Run: headless pygame with SDL's dummy video driver; simulated clock (each Clock.tick advances the game by its frame time, no real sleeping); random seed 0; keys injected as events and as key.get_pressed() state; mouse plan: one left click at the window centre at the start of phase 2, then a move to the lower-right quarter at the start of phase 3.
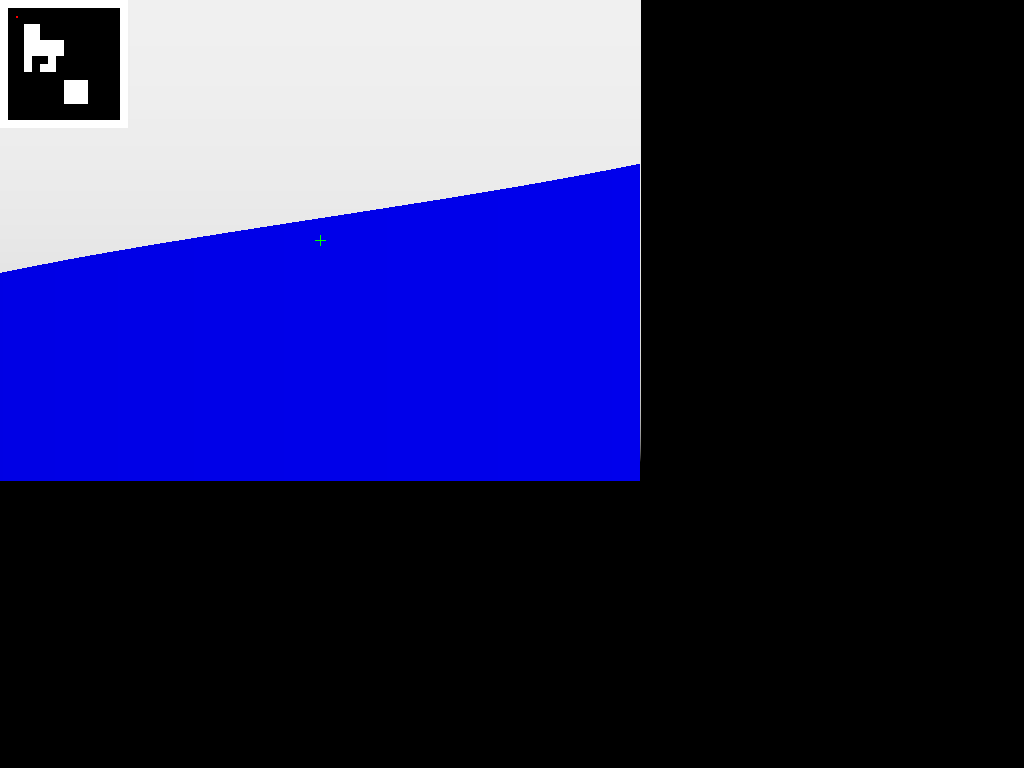
Frame 1 of 4 · flips 1–60 · no input
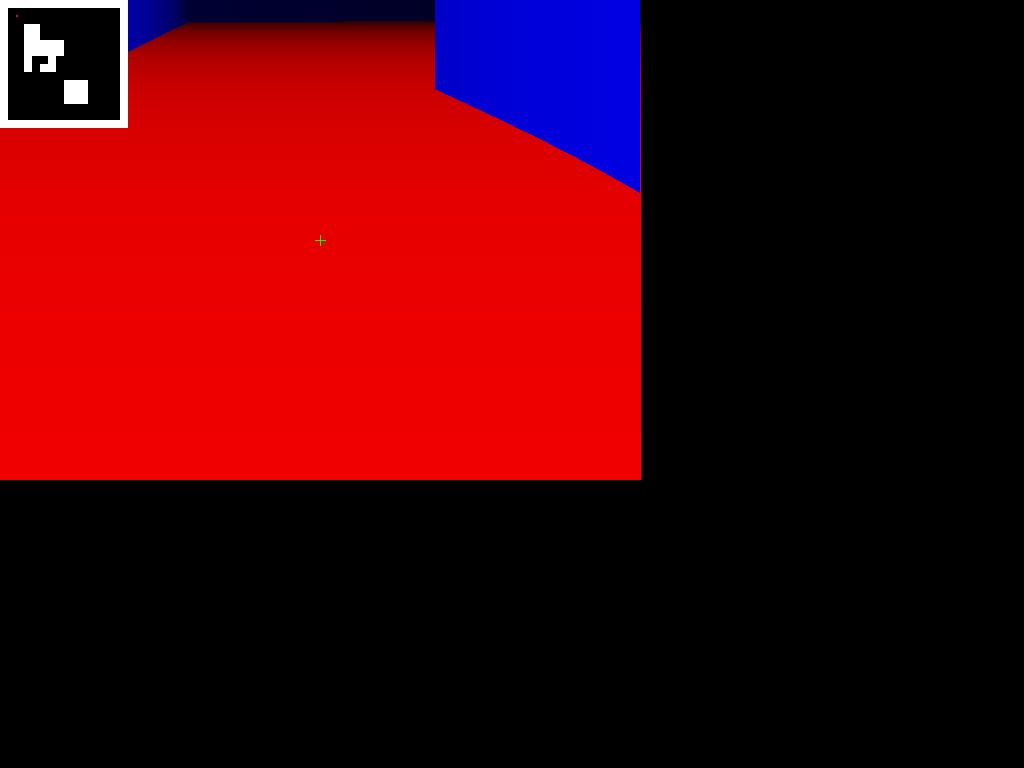
Frame 2 of 4 · flips 61–180 · clicked the window centre · tapped SPACE, RETURN · held RIGHT (→), D
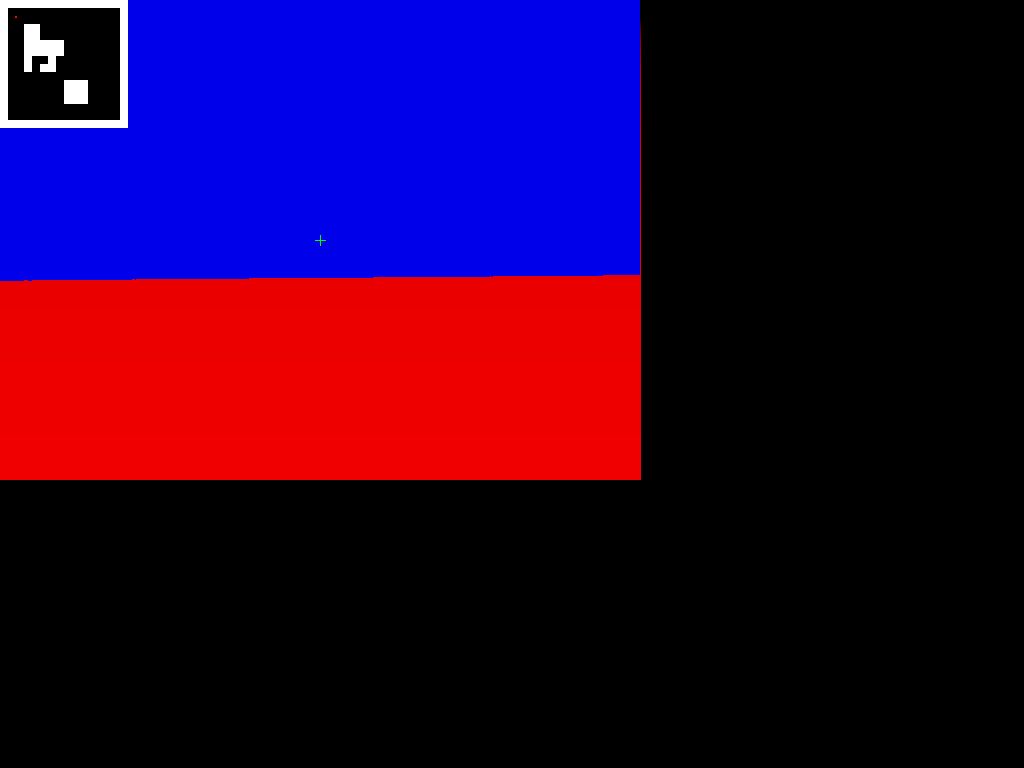
Frame 3 of 4 · flips 181–300 · moved the mouse to the lower-right quarter · held DOWN (↓), S
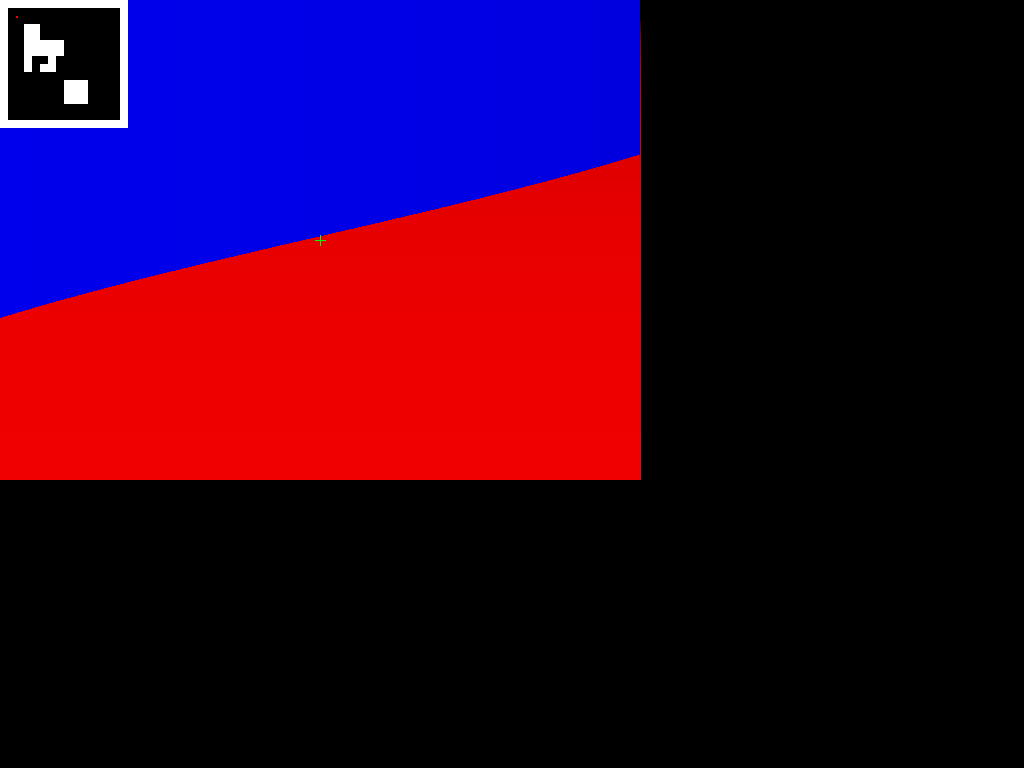
Frame 4 of 4 · flips 301–420 · held LEFT (←), A, UP (↑), W

The pygame program that drew these frames:

import pygame
import math

x, y, z, a, v, vv = 2000, 2000, 500, 0, 25, 0
wp, ap, sp, dp = False, False, False, False
mp, scoped, scoped2 = [False, False, False], False, False
fov = 60

screenHeight = 480
screenWidth = 640
screenDistance = screenWidth / 2 / math.tan(math.radians(fov / 2))
screenAngle = fov / screenWidth
screenCenter = screenHeight // 2
mapHeight = 16
mapWidth = 16
mapSize = 1000
mapRange = 16 * mapSize

pygame.init()

FPS = 60
screen = pygame.display.set_mode((screenWidth, screenHeight), pygame.FULLSCREEN)
pygame.mouse.set_visible(False)
map = ""
map += "################"
map += "#              #"
map += "#              #"
map += "#  ##          #"
map += "#  ##          #"
map += "#  #####       #"
map += "#  #####       #"
map += "#  #  #        #"
map += "#  # ##        #"
map += "#              #"
map += "#       ###    #"
map += "#       ###    #"
map += "#       ###    #"
map += "#              #"
map += "#              #"
map += "################"


def horizontalIntersection(inta):
    if math.sin(math.radians(inta)) == 0:
        return 1000000
    if math.sin(math.radians(inta)) > 0:
        inty = (y // mapSize) * mapSize - 1
        dy = -mapSize
    else:
        inty = (y // mapSize + 1) * mapSize
        dy = mapSize
    intx = int(x + (y - inty) / math.tan(math.radians(inta)))
    dx = -dy / math.tan(math.radians(inta))
    intx_, inty_ = int(intx) // mapSize, int(inty) // mapSize
    if intx_ < 0 or inty_ < 0 or intx_ >= mapWidth or inty_ >= mapHeight:
        return 1000000
    while map[intx_ + inty_ * mapWidth] != '#':
        intx += dx
        inty += dy
        intx_, inty_ = int(intx) // mapSize, int(inty) // mapSize
        if intx_ < 0 or inty_ < 0 or intx_ >= mapWidth or inty_ >= mapHeight:
            return 1000000
    return math.sqrt((intx - x) ** 2 + (inty - y) ** 2)


def verticalIntersection(inta):
    if math.cos(math.radians(inta)) == 0:
        return 1000000
    if math.cos(math.radians(inta)) > 0:
        intx = (x // mapSize + 1) * mapSize
        dx = mapSize
    else:
        intx = (x // mapSize) * mapSize - 1 
        dx = -mapSize
    inty = int(y + (x - intx) * math.tan(math.radians(inta)))
    dy = -dx * math.tan(math.radians(inta))
    intx_, inty_ = int(intx) // mapSize, int(inty) // mapSize
    if intx_ < 0 or inty_ < 0 or intx_ >= mapWidth or inty_ >= mapHeight:
        return 1000000
    while map[intx_ + inty_ * mapWidth] != '#':
        intx += dx
        inty += dy
        intx_, inty_ = int(intx) // mapSize, int(inty) // mapSize
        if intx_ < 0 or inty_ < 0 or intx_ >= mapWidth or inty_ >= mapHeight:
            return 1000000
    return math.sqrt((intx - x) ** 2 + (inty - y) ** 2)


def drawMap(surf):
    for i in range(mapWidth):
        for j in range(mapHeight):
            if map[i + j * mapWidth] == '#':
                pygame.draw.rect(surf, (255, 255, 255), (i * 8, j * 8, 8, 8))
            else:
                pygame.draw.rect(surf, (0, 0, 0), (i * 8, j * 8, 8, 8))
    pygame.draw.rect(surf, (255, 0, 0), (int(x) // (mapSize / 8), int(y) // (mapSize / 8), 2, 2))


def updateScreen(surf):
    intAngle = a - fov / 2
    surf.fill((0, 0, 0))
    for j in range(screenCenter):
        ceil = (mapSize - z) * screenDistance / abs(j - screenCenter)
        pygame.draw.line(
            surf,
            (
                max(0, int(250 * (1 - 1 / mapRange * ceil))),
                max(0, int(250 * (1 - 1 / mapRange * ceil))),
                max(0, int(250 * (1 - 1 / mapRange * ceil))),
            ),
            (0, j),
            (screenWidth, j)
        )
    for j in range(screenCenter + 1, screenHeight):
        floor = z * screenDistance / abs(j - screenCenter)
        pygame.draw.line(
            surf,
            (
                max(0, int(250 * (1 - 1 / mapRange * floor))),
                0,
                0,
            ),
            (0, j),
            (screenWidth, j)
        )
    for i in range(screenWidth):
        hIntersection = horizontalIntersection(intAngle)
        vIntersection = verticalIntersection(intAngle)
        dist = min(hIntersection, vIntersection) * math.cos(math.radians(intAngle - a))
        heig = mapSize / dist * screenDistance
        pygame.draw.line(
            surf,
            (
                0,
                0,
                max(0, int(250 * (1 - 1 / mapRange * dist))),
            ),
            (screenWidth - i - 1, max(0, 2 * screenCenter - heig) / 2),
            (screenWidth - i - 1, min(screenHeight * 2, 2 * screenCenter + heig) / 2)
        )
        intAngle += screenAngle 
    drawMap(surf)
    pygame.draw.line(surf, (0, 255, 0), (screenWidth // 2, screenHeight // 2 - 5), (screenWidth // 2, screenHeight // 2 + 5))
    pygame.draw.line(surf, (0, 255, 0), (screenWidth // 2 - 5, screenHeight // 2), (screenWidth // 2 + 5, screenHeight // 2))


pygame.display.update()
clock = pygame.time.Clock()
finished = False

while not finished:
    updateScreen(screen)
    pygame.mouse.set_pos([screenWidth // 2, screenHeight // 2])
    clock.tick(FPS)
    for event in pygame.event.get():
        if event.type == pygame.QUIT:
            finished = True
        if event.type == pygame.KEYDOWN:
            if event.key == pygame.K_w:
                wp = True
            if event.key == pygame.K_s:
                sp = True
            if event.key == pygame.K_a:
                ap = True
            if event.key == pygame.K_d:
                dp = True
            if event.key == pygame.K_LCTRL:
                z = 200
                screenCenter -= screenHeight // 10
            if event.key == pygame.K_SPACE:
                if vv == 0:
                    vv = 10
            if event.key == pygame.K_ESCAPE:
                finished = True
        if event.type == pygame.KEYUP:
            if event.key == pygame.K_w:
                wp = False
            if event.key == pygame.K_s:
                sp = False
            if event.key == pygame.K_a:
                ap = False
            if event.key == pygame.K_d:
                dp = False
            if event.key == pygame.K_LCTRL:
                z = 500
                screenCenter += screenHeight // 10
        if event.type == pygame.MOUSEBUTTONDOWN:
            mp = pygame.mouse.get_pressed(3)
            if mp[2] == True and scoped == True:
                scoped = False
                scoped2 = True
            elif mp[2] == True and scoped2 == True:
                scoped2 = False
            elif mp[2] == True:
                scoped = True
            if mp[0] == True:
                scoped = False
                scoped2 = False
    if wp:
        x += v * math.cos(math.radians(a))
        y -= v * math.sin(math.radians(a))
    if sp:
        x -= v * math.cos(math.radians(a))
        y += v * math.sin(math.radians(a))
    if ap:
        x -= v * math.sin(math.radians(a))
        y -= v * math.cos(math.radians(a))
    if dp:
        x += v * math.sin(math.radians(a))
        y += v * math.cos(math.radians(a))
    if scoped == True:
        pygame.draw.circle(screen, (0, 0, 0), (screenWidth // 2, screenHeight // 2), 450, width = 300)
        pygame.draw.line(screen, (0, 0, 0), (0, screenHeight // 2), (screenWidth, screenHeight // 2))
        pygame.draw.line(screen, (0, 0, 0), (screenWidth // 2, 0), (screenWidth // 2, screenHeight))
        fov = 30
        screenDistance = screenWidth / 2 / math.tan(math.radians(fov / 2))
        screenAngle = fov / screenWidth
    elif scoped2 == True:
        pygame.draw.circle(screen, (0, 0, 0), (screenWidth // 2, screenHeight // 2), 450, width = 300)
        pygame.draw.line(screen, (0, 0, 0), (0, screenHeight // 2), (screenWidth, screenHeight // 2))
        pygame.draw.line(screen, (0, 0, 0), (screenWidth // 2, 0), (screenWidth // 2, screenHeight))
        fov = 10
        screenDistance = screenWidth / 2 / math.tan(math.radians(fov / 2))
        screenAngle = fov / screenWidth
    else:
        fov = 60
        screenDistance = screenWidth / 2 / math.tan(math.radians(fov / 2))
        screenAngle = fov / screenWidth
    z = min(z + vv * 5, mapSize)
    if z > 500:
        vv -= 2
    if z < 500:
        z = 500
        screenCenter -= 10 * vv - 2
        vv = 0
    rel = pygame.mouse.get_pos()
    a -= rel[0] - screenWidth // 2
    screenCenter = max(min(screenHeight - 1, screenCenter - 5 * (-vv + rel[1] - screenHeight // 2)), 0)
    pygame.display.update()

pygame.quit()
